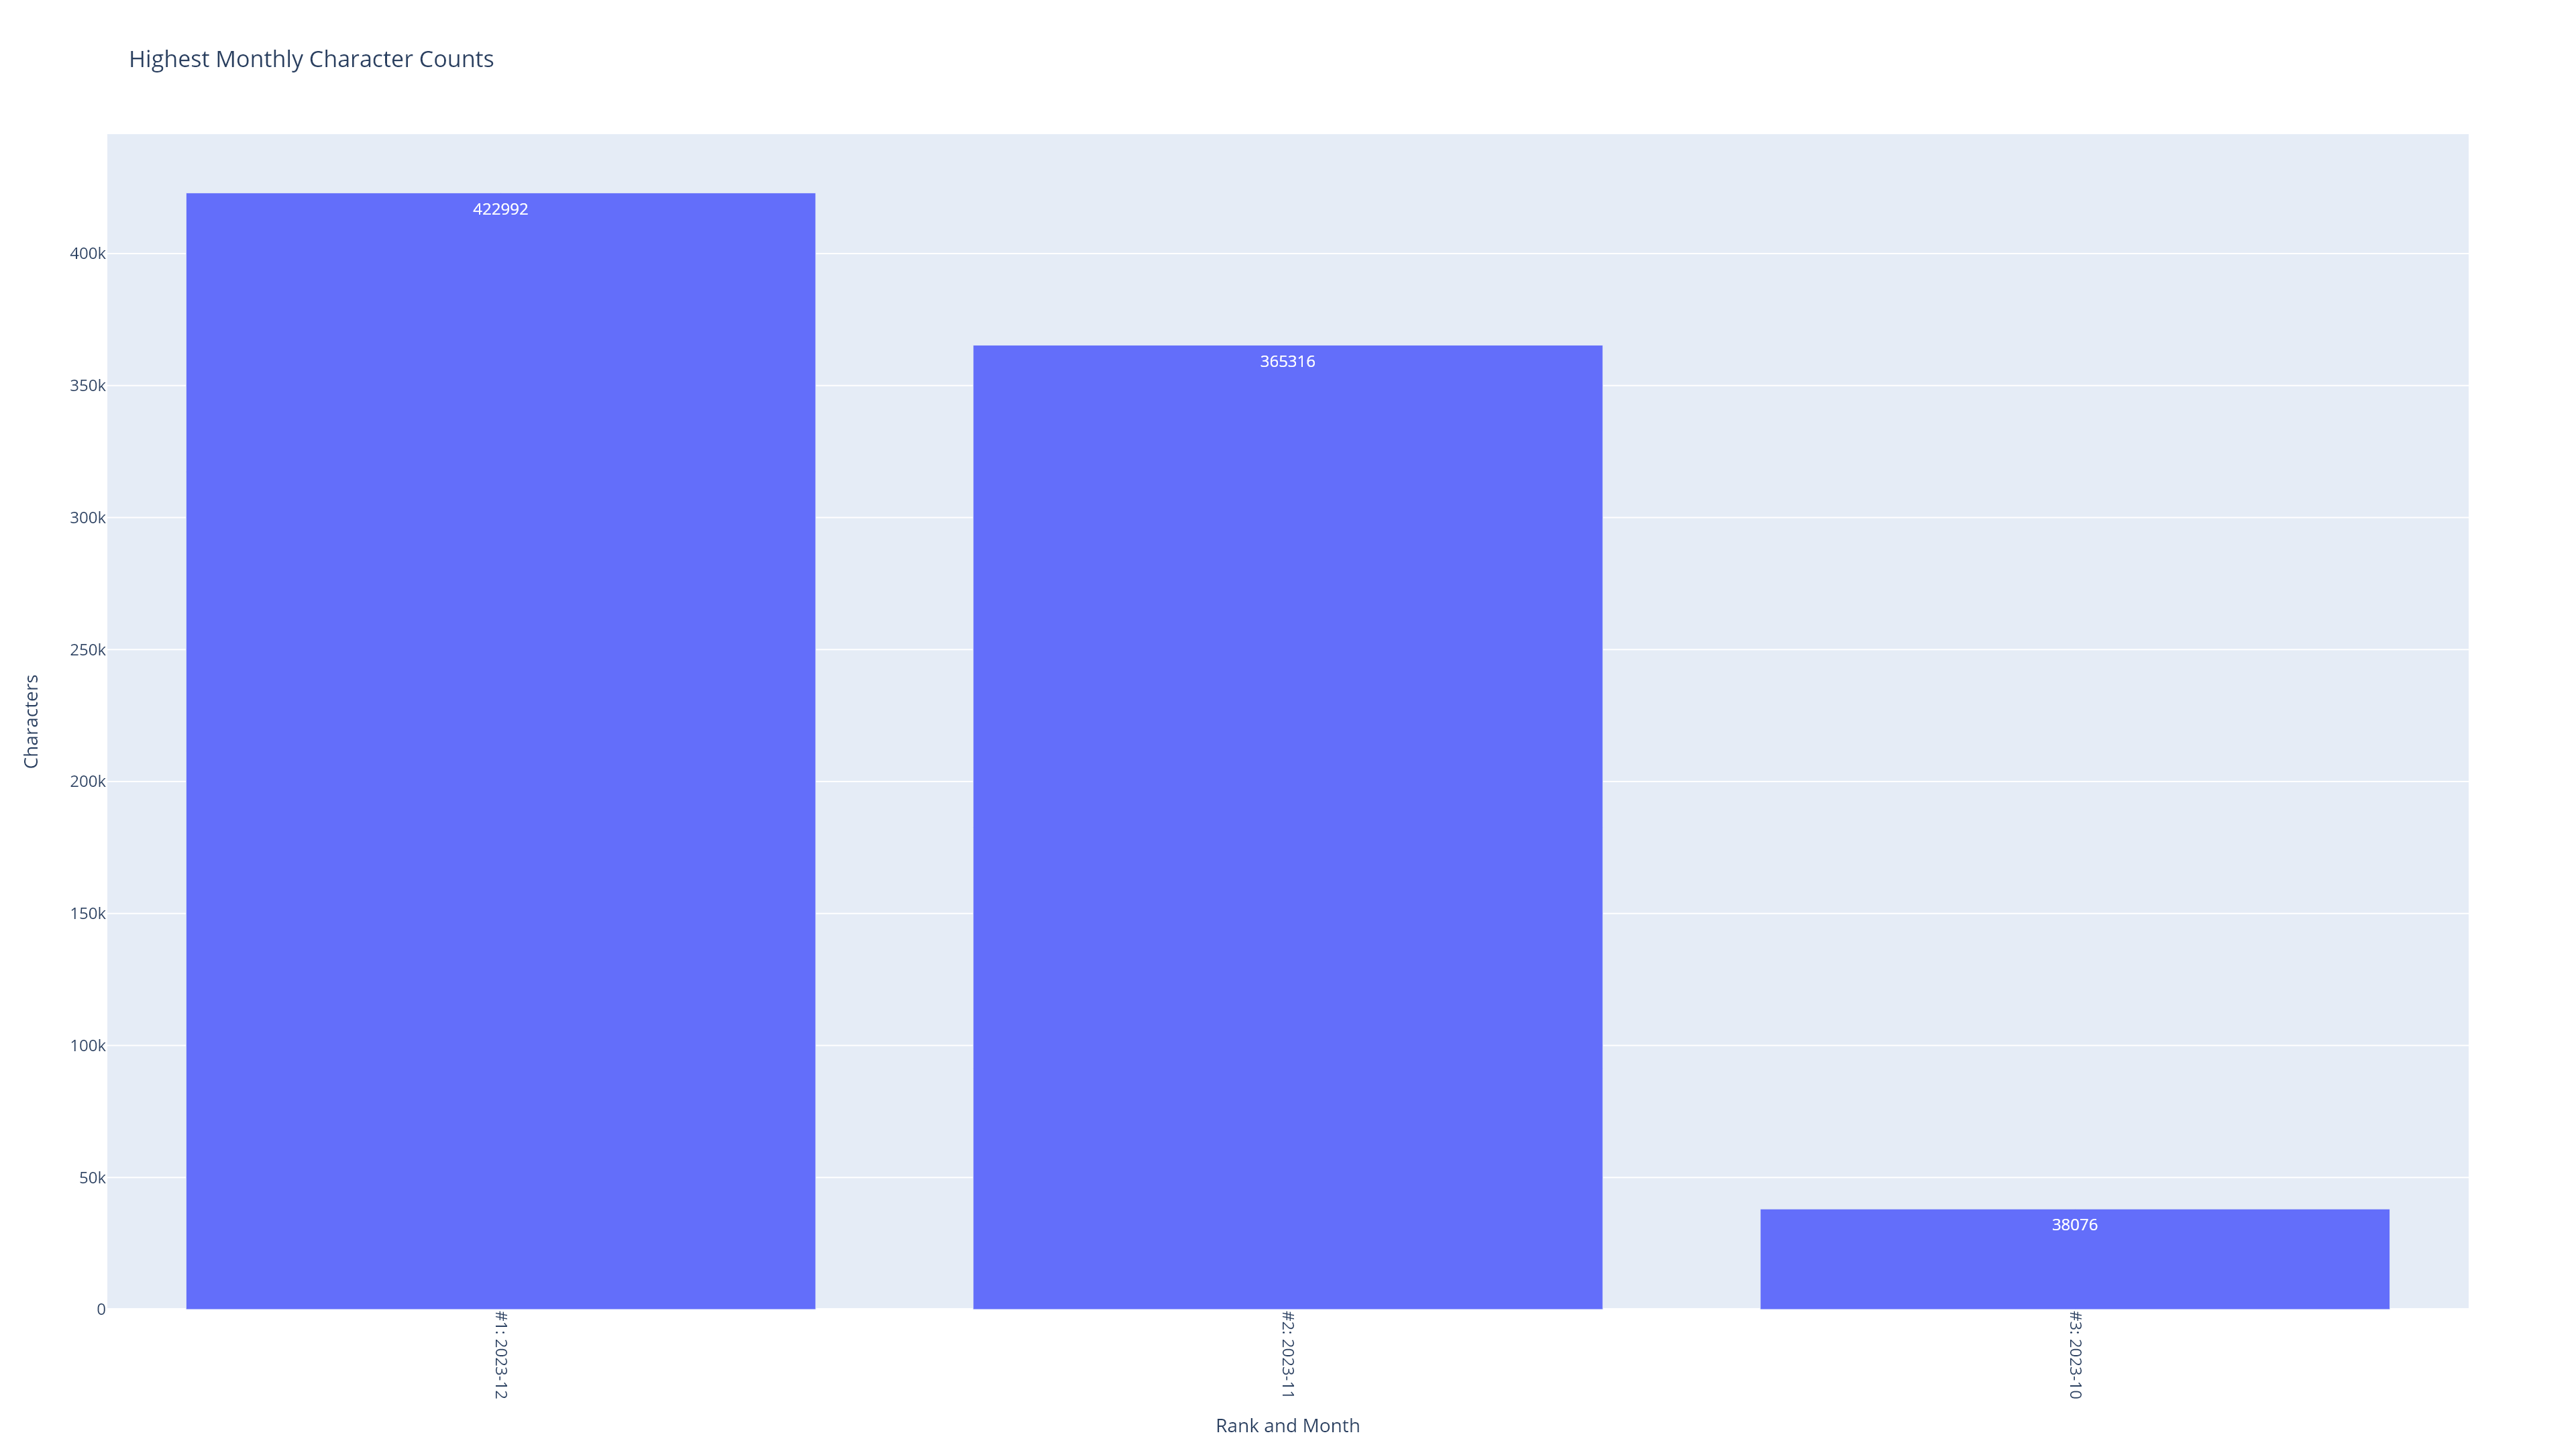

The data file committed next to this chart (first rows):
Local_Start_Year, Local_End_Year, Local_Start_Month, Local_End_Month, Characters, Rank, Rank and Month
2023, 2023, 12, 12, 422992, 1, #1: 2023-12
2023, 2023, 11, 11, 365316, 2, #2: 2023-11
2023, 2023, 10, 10, 38076, 3, #3: 2023-10
